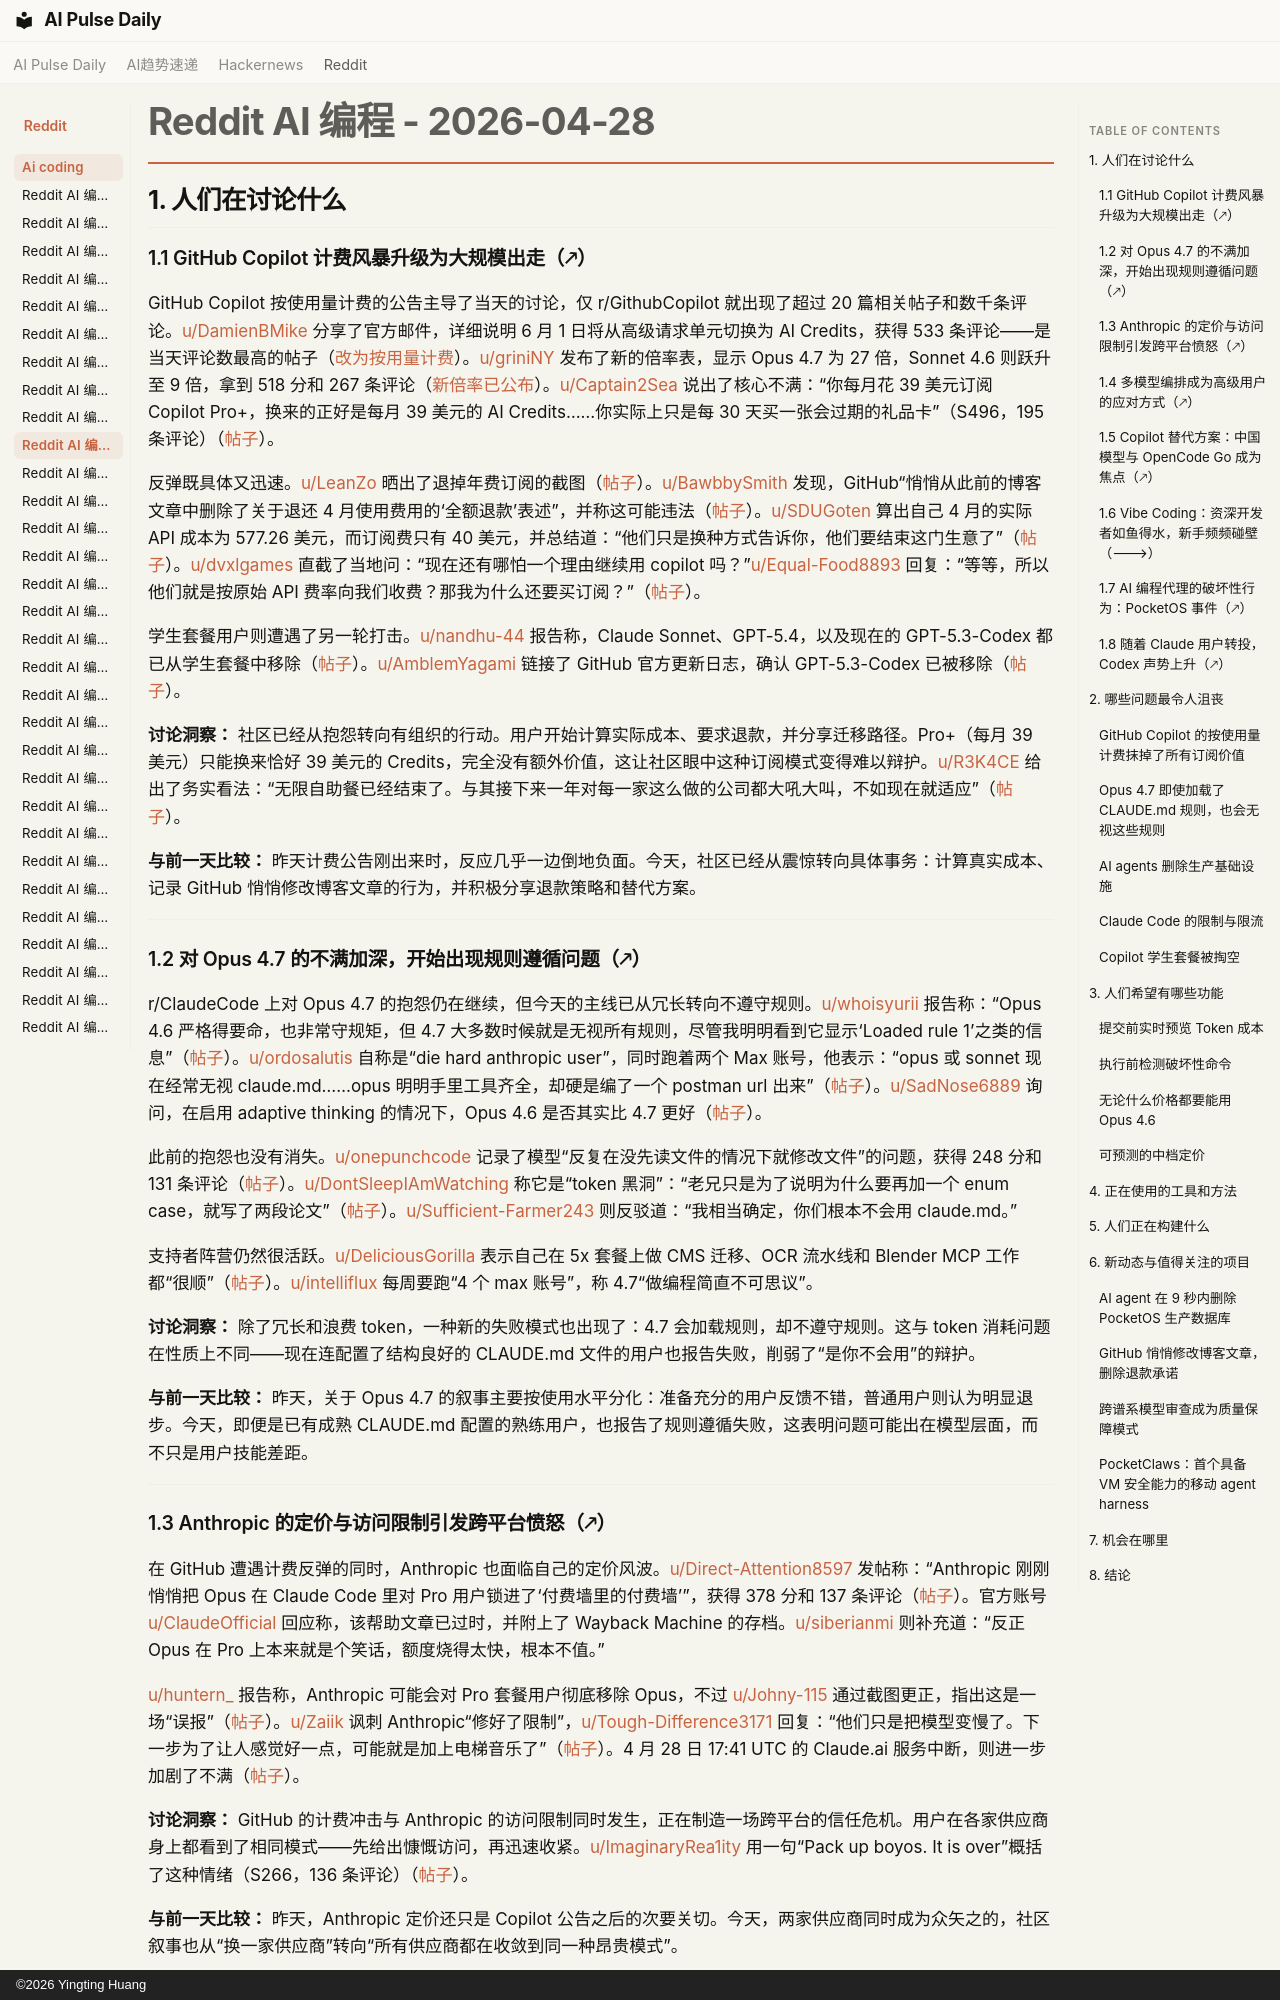

repository: vibewatch/vibewatch.github.io · page: reddit/ai-coding/2026-04-28.zh/index.html · generator: mkdocs · copyright: ©2026 Yingting Huang

# Reddit AI 编程 - 2026-04-28

## 1. 人们在讨论什么

### 1.1 GitHub Copilot 计费风暴升级为大规模出走（🡕）

GitHub Copilot 按使用量计费的公告主导了当天的讨论，仅 r/GithubCopilot 就出现了超过 20 篇相关帖子和数千条评论。[u/DamienBMike](https://www.reddit.com/user/DamienBMike) 分享了官方邮件，详细说明 6 月 1 日将从高级请求单元切换为 AI Credits，获得 533 条评论——是当天评论数最高的帖子（[改为按用量计费](https://www.reddit.com/r/GithubCopilot/comments/1sx896q)）。[u/griniNY](https://www.reddit.com/user/griniNY) 发布了新的倍率表，显示 Opus 4.7 为 27 倍，Sonnet 4.6 则跃升至 9 倍，拿到 518 分和 267 条评论（[新倍率已公布](https://www.reddit.com/r/GithubCopilot/comments/1sx8gee)）。[u/Captain2Sea](https://www.reddit.com/user/Captain2Sea) 说出了核心不满：“你每月花 39 美元订阅 Copilot Pro+，换来的正好是每月 39 美元的 AI Credits……你实际上只是每 30 天买一张会过期的礼品卡”（S496，195 条评论）（[帖子](https://www.reddit.com/r/GithubCopilot/comments/1sxeqss)）。

反弹既具体又迅速。[u/LeanZo](https://www.reddit.com/user/LeanZo) 晒出了退掉年费订阅的截图（[帖子](https://www.reddit.com/r/GithubCopilot/comments/1sxbxje)）。[u/BawbbySmith](https://www.reddit.com/user/BawbbySmith) 发现，GitHub“悄悄从此前的博客文章中删除了关于退还 4 月使用费用的‘全额退款’表述”，并称这可能违法（[帖子](https://www.reddit.com/r/GithubCopilot/comments/1sy2ka1)）。[u/SDUGoten](https://www.reddit.com/user/SDUGoten) 算出自己 4 月的实际 API 成本为 577.26 美元，而订阅费只有 40 美元，并总结道：“他们只是换种方式告诉你，他们要结束这门生意了”（[帖子](https://www.reddit.com/r/GithubCopilot/comments/1sxgvv2)）。[u/dvxlgames](https://www.reddit.com/user/dvxlgames) 直截了当地问：“现在还有哪怕一个理由继续用 copilot 吗？”[u/Equal-Food8893](https://www.reddit.com/user/Equal-Food8893) 回复：“等等，所以他们就是按原始 API 费率向我们收费？那我为什么还要买订阅？”（[帖子](https://www.reddit.com/r/GithubCopilot/comments/1sx8mq8)）。

学生套餐用户则遭遇了另一轮打击。[u/nandhu-44](https://www.reddit.com/user/nandhu-44) 报告称，Claude Sonnet、GPT-5.4，以及现在的 GPT-5.3-Codex 都已从学生套餐中移除（[帖子](https://www.reddit.com/r/GithubCopilot/comments/1sy31gl)）。[u/AmblemYagami](https://www.reddit.com/user/AmblemYagami) 链接了 GitHub 官方更新日志，确认 GPT-5.3-Codex 已被移除（[帖子](https://www.reddit.com/r/GithubCopilot/comments/1sxnyz6)）。

**讨论洞察：** 社区已经从抱怨转向有组织的行动。用户开始计算实际成本、要求退款，并分享迁移路径。Pro+（每月 39 美元）只能换来恰好 39 美元的 Credits，完全没有额外价值，这让社区眼中这种订阅模式变得难以辩护。[u/R3K4CE](https://www.reddit.com/user/R3K4CE) 给出了务实看法：“无限自助餐已经结束了。与其接下来一年对每一家这么做的公司都大吼大叫，不如现在就适应”（[帖子](https://www.reddit.com/r/GithubCopilot/comments/1sxghxv)）。

**与前一天比较：** 昨天计费公告刚出来时，反应几乎一边倒地负面。今天，社区已经从震惊转向具体事务：计算真实成本、记录 GitHub 悄悄修改博客文章的行为，并积极分享退款策略和替代方案。

---

### 1.2 对 Opus 4.7 的不满加深，开始出现规则遵循问题（🡕）

r/ClaudeCode 上对 Opus 4.7 的抱怨仍在继续，但今天的主线已从冗长转向不遵守规则。[u/whoisyurii](https://www.reddit.com/user/whoisyurii) 报告称：“Opus 4.6 严格得要命，也非常守规矩，但 4.7 大多数时候就是无视所有规则，尽管我明明看到它显示‘Loaded rule 1’之类的信息”（[帖子](https://www.reddit.com/r/ClaudeCode/comments/1sy9idp)）。[u/ordosalutis](https://www.reddit.com/user/ordosalutis) 自称是“die hard anthropic user”，同时跑着两个 Max 账号，他表示：“opus 或 sonnet 现在经常无视 claude.md……opus 明明手里工具齐全，却硬是编了一个 postman url 出来”（[帖子](https://www.reddit.com/r/ClaudeCode/comments/1sy45k5)）。[u/SadNose6889](https://www.reddit.com/user/SadNose6889) 询问，在启用 adaptive thinking 的情况下，Opus 4.6 是否其实比 4.7 更好（[帖子](https://www.reddit.com/r/ClaudeCode/comments/1sy0cbx)）。

此前的抱怨也没有消失。[u/onepunchcode](https://www.reddit.com/user/onepunchcode) 记录了模型“反复在没先读文件的情况下就修改文件”的问题，获得 248 分和 131 条评论（[帖子](https://www.reddit.com/r/ClaudeCode/comments/1sx5ojc)）。[u/DontSleepIAmWatching](https://www.reddit.com/user/DontSleepIAmWatching) 称它是“token 黑洞”：“老兄只是为了说明为什么要再加一个 enum case，就写了两段论文”（[帖子](https://www.reddit.com/r/ClaudeCode/comments/1sx5xx6)）。[u/Sufficient-Farmer243](https://www.reddit.com/user/Sufficient-Farmer243) 则反驳道：“我相当确定，你们根本不会用 claude.md。”

支持者阵营仍然很活跃。[u/DeliciousGorilla](https://www.reddit.com/user/DeliciousGorilla) 表示自己在 5x 套餐上做 CMS 迁移、OCR 流水线和 Blender MCP 工作都“很顺”（[帖子](https://www.reddit.com/r/ClaudeCode/comments/1sxgdxk)）。[u/intelliflux](https://www.reddit.com/user/intelliflux) 每周要跑“4 个 max 账号”，称 4.7“做编程简直不可思议”。

**讨论洞察：** 除了冗长和浪费 token，一种新的失败模式也出现了：4.7 会加载规则，却不遵守规则。这与 token 消耗问题在性质上不同——现在连配置了结构良好的 CLAUDE.md 文件的用户也报告失败，削弱了“是你不会用”的辩护。

**与前一天比较：** 昨天，关于 Opus 4.7 的叙事主要按使用水平分化：准备充分的用户反馈不错，普通用户则认为明显退步。今天，即便是已有成熟 CLAUDE.md 配置的熟练用户，也报告了规则遵循失败，这表明问题可能出在模型层面，而不只是用户技能差距。

---
